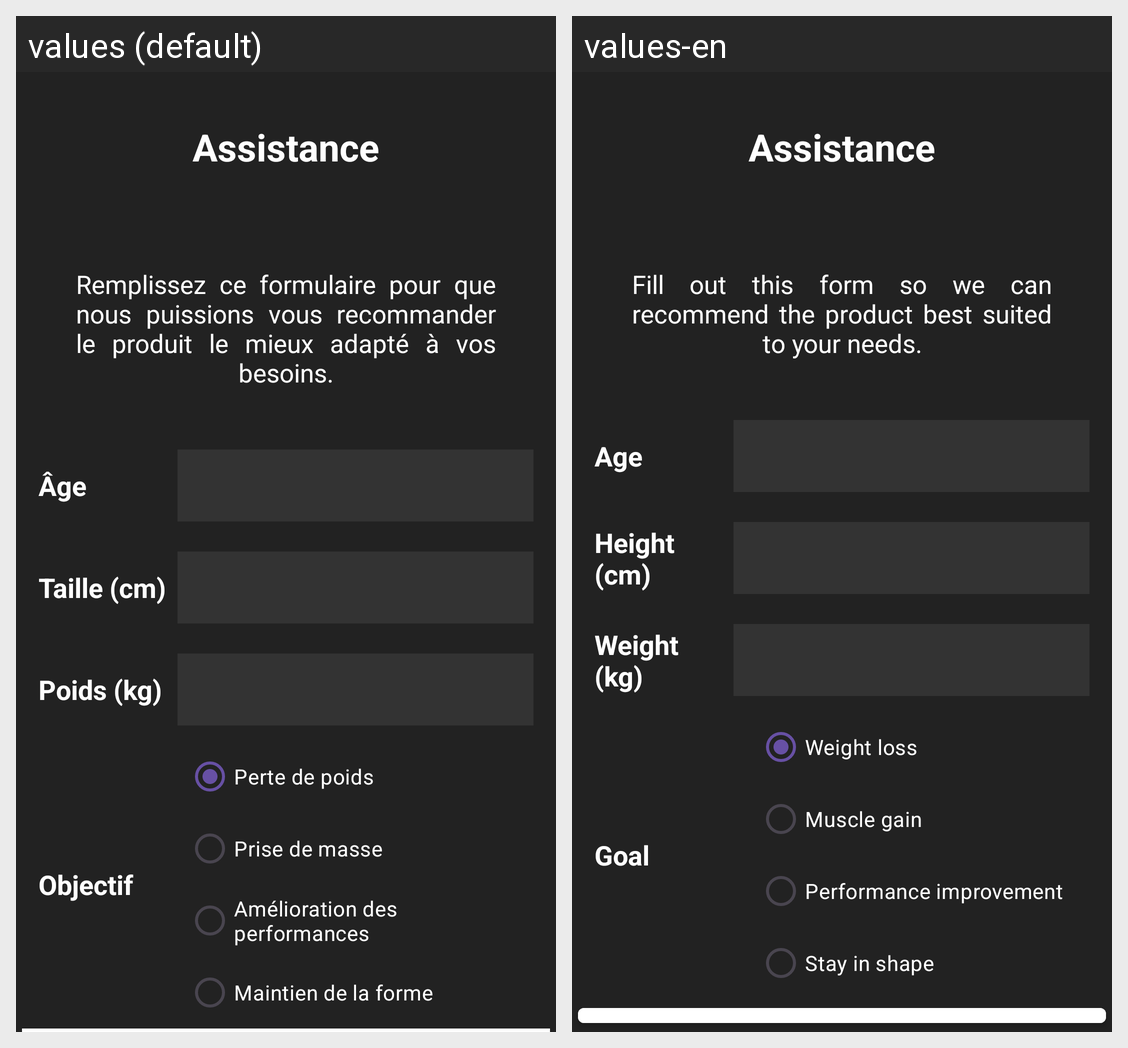

The Android screen above is rendered under two locales of the same app. Produce the string resources it draws, with the default and per-locale values.
Android screen res/layout/activity_assistance.xml rendered under 2 locales, left to right: values (default), values-en. Device: Nexus 5 (rendered at 1080×1920; each locale shown at half size, 540×960, under a caption strip naming it); theme Theme.Protx_V2.
Strings drawn on this screen, with the default value and each locale's value (text and hints the layout hard-codes, and strings that could not be matched under every locale, appear in the picture but are not listed):

assistan
  values: Assistance
  values-en: Assistance

Aide_assistance_paragraphe
  values: Remplissez ce formulaire pour que nous puissions vous recommander le produit le mieux adapté à vos besoins.
  values-en: Fill out this form so we can recommend the product best suited to your needs.

age
  values: Âge
  values-en: Age

taille
  values: Taille (cm)
  values-en: Height (cm)

poids_kg
  values: Poids (kg)
  values-en: Weight (kg)

objectif
  values: Objectif
  values-en: Goal

perte_poids
  values: Perte de poids
  values-en: Weight loss

prise_poids
  values: Prise de masse
  values-en: Muscle gain

performance
  values: Amélioration des performances
  values-en: Performance improvement

maintien
  values: Maintien de la forme
  values-en: Stay in shape
